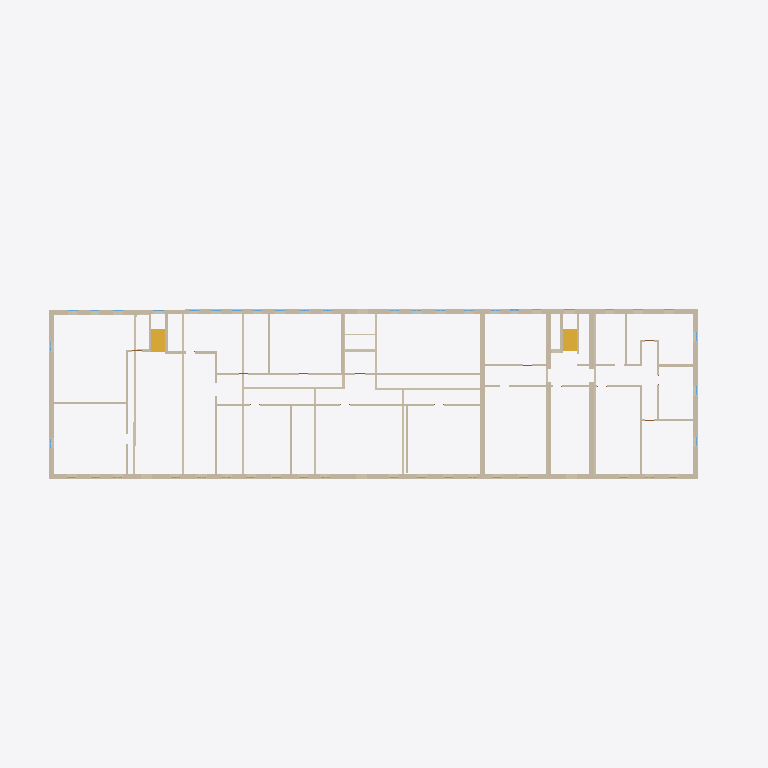
Plan cut of the same IFC building model at storey '2' (level 3.01 m, cut at 4.41 m), seen from above with north up, elements coloured by IFC class: 44 walls (beige), 2 stair flights (yellow). Cut surfaces are drawn darker.
Extent 65.0 m × 23.1 m × 6.3 m (x, y, z). Storeys (2): 1 at 0.00 m; 2 at 3.01 m. Elements (232): 94 IfcWindow, 65 IfcWall, 37 IfcDoor, 15 IfcRailing, 8 IfcSanitaryTerminal, 4 IfcStairFlight, 3 IfcLightFixture, 3 IfcSlab, 3 IfcValve.

HEADER;
FILE_DESCRIPTION(('ViewDefinition [Renga View]'),'2;1');
FILE_NAME('modelOBJIFC.ifc','2023-05-23T17:21:17',(''),(''),'IfcPlusPlus','Renga 5.9.48395.0','');
FILE_SCHEMA(('IFC4'));
ENDSEC;
DATA;
#28=IFCPROJECT('21TEaxodjBnwNjgMembgig',$,$,$,$,$,$,(#5),#27);
#34=IFCSITE('113ZChXg9TIAfgSrEOVR1w',$,$,$,$,#33,$,$,.ELEMENT.,$,$,$,$,$);
#40=IFCBUILDING('3UJDogBkroGxhJvtR5EBWS',$,$,$,$,#39,$,$,.ELEMENT.,$,$,$);
#52=IFCBUILDINGSTOREY('3BHfKzxrP0Z8DSVYVKbZdS',$,'1',$,$,#51,$,$,.ELEMENT.,0.0);
#58=IFCBUILDINGSTOREY('059JSdQDvClB29wRghw5KJ',$,'2',$,$,#57,$,$,.ELEMENT.,3010.612933195752);
#2638=IFCWALL('2VKSerukv6KA7zxZ$woEQn',$,'Стена: 450,00 мм',$,$,#2643,#2784,$,.STANDARD.);
#2466=IFCWALL('3sSDPctMP9ouLdMTdhTEqe',$,'Стена: 450,00 мм',$,$,#2471,#2593,$,.STANDARD.);
#302=IFCWALL('3hQ2rqtnb6JOpqyLmJPhMo',$,'Стена: 450,00 мм',$,$,#307,#350,$,.STANDARD.);
#1262=IFCWALL('2guVJAu1v8k90KMWMIIwf_',$,'Стена: 450,00 мм',$,$,#1267,#1294,$,.STANDARD.);
#2594=IFCWALL('36XztFNV17vgmXWxHctXyK',$,'Стена: 450,00 мм',$,$,#2599,#2637,$,.STANDARD.);
#1508=IFCWALL('3yEPE3eKfBB8VtSxOyZSPP',$,'Стена: 200,00 мм',$,$,#1513,#1552,$,.STANDARD.);
#1553=IFCWALL('3YE1NgbWjCFQFgNFEjs5uD',$,'Стена: 200,00 мм',$,$,#1558,#1597,$,.STANDARD.);
#1874=IFCWALL('0nEaWkr_9CFeHonZ7KdU$Z',$,'Стена: 450,00 мм',$,$,#1879,#1906,$,.STANDARD.);
#2351=IFCWALL('3D$_AKuIn4ofSe9ghKUc5E',$,'Стена: 450,00 мм',$,$,#2356,#2391,$,.STANDARD.);
#833=IFCWALL('0zOQ3_mHH7agp1ajFv3sUO',$,'Стена: 200,00 мм',$,$,#838,#874,$,.STANDARD.);
#10739=IFCSTAIRFLIGHT('2A26Kvuk1F7eUlsp1gjHnq',$,'Лестница: 7 шт x 295,20 мм x 185,71 мм',$,$,#10744,#10752,$,$,$,$,$,.NOTDEFINED.);
#544=IFCWALL('2qEO$H_WX44PCS$3Ou9F4Z',$,'Стена: 200,00 мм',$,$,#549,#576,$,.STANDARD.);
#791=IFCWALL('3jBtHygPD1ZQpO$gFZX_hv',$,'Стена: 200,00 мм',$,$,#796,#832,$,.STANDARD.);
#917=IFCWALL('2zAyA_1qT6x9qvxY8NK4OM',$,'Стена: 200,00 мм',$,$,#922,#958,$,.STANDARD.);
#10699=IFCSTAIRFLIGHT('3gZiG2Yr18UfZptc0KU0p5',$,'Лестница: 7 шт x 295,20 мм x 185,71 мм',$,$,#10704,#10738,$,$,$,$,$,.NOTDEFINED.);
#1763=IFCWALL('2BLoieKIH1ug68Om38Tgro',$,'Стена: 450,00 мм',$,$,#1768,#1795,$,.STANDARD.);
#2279=IFCWALL('2uY6L1_U90a8SlPpQGYbQE',$,'Стена: 450,00 мм',$,$,#2284,#2311,$,.STANDARD.);
#2156=IFCWALL('35Wj6Q4tH3ZRFYFv7J7ZpW',$,'Стена: 200,00 мм',$,$,#2161,#2208,$,.STANDARD.);
#1401=IFCWALL('2vsQv2HfLFOhzY7yGv4TOX',$,'Стена: 200,00 мм',$,$,#1406,#1437,$,.STANDARD.);
#1471=IFCWALL('0jfMkKJYDEVxgZeYwsSvGP',$,'Стена: 200,00 мм',$,$,#1476,#1507,$,.STANDARD.);
#684=IFCWALL('1J_dQiyxr7tBtLXDn2lHIh',$,'Стена: 200,00 мм',$,$,#689,#720,$,.STANDARD.);
#610=IFCWALL('16SNzYXKj8qhYxW5BBGB4V',$,'Стена: 200,00 мм',$,$,#615,#646,$,.STANDARD.);
#2123=IFCWALL('180DP$iv5D5wPKie3eDUPx',$,'Стена: 200,00 мм',$,$,#2128,#2155,$,.STANDARD.);
#1598=IFCWALL('0yquogYe5FMgnmOWN00TAY',$,'Стена: 200,00 мм',$,$,#1603,#1630,$,.STANDARD.);
#754=IFCWALL('0Iu8tfO0191u5LBkL00evR',$,'Стена: 200,00 мм',$,$,#759,#790,$,.STANDARD.);
#1697=IFCWALL('3FN5WSloL58QW1wzxUrzpP',$,'Стена: 200,00 мм',$,$,#1702,#1729,$,.STANDARD.);
#721=IFCWALL('3nmSkOvz5EOuZ6nJCuSFsG',$,'Стена: 200,00 мм',$,$,#726,#753,$,.STANDARD.);
#1438=IFCWALL('2Lu1k9wJP6nBFOWH83G5e2',$,'Стена: 200,00 мм',$,$,#1443,#1470,$,.STANDARD.);
#2086=IFCWALL('3UHtU9LoD2DAjo6EcKpHvS',$,'Стена: 200,00 мм',$,$,#2091,#2122,$,.STANDARD.);
#1664=IFCWALL('1tRP4Xq995quo7Fpa2GE4s',$,'Стена: 200,00 мм',$,$,#1669,#1696,$,.STANDARD.);
#1730=IFCWALL('3CyaU_do1EaOy9dYTNcYUt',$,'Стена: 200,00 мм',$,$,#1735,#1762,$,.STANDARD.);
#1979=IFCWALL('1$506hLX1FWBBOuLZ6Cz8v',$,'Стена: 250,00 мм',$,$,#1984,#2015,$,.STANDARD.);
#1631=IFCWALL('2uT0Vr$fHA9fRjULK$$iJH',$,'Стена: 200,00 мм',$,$,#1636,#1663,$,.STANDARD.);
#1946=IFCWALL('1WeYx4RjP8Cuob5XSffcuf',$,'Стена: 250,00 мм',$,$,#1951,#1978,$,.STANDARD.);
#1295=IFCWALL('3Vwe4CU79ELP$GFjZ6OJ0v',$,'Стена: 250,00 мм',$,$,#1300,#1327,$,.STANDARD.);
#2392=IFCWALL('32hIzw0TT0NRpd6VP9WiKh',$,'Стена: 200,00 мм',$,$,#2397,#2428,$,.STANDARD.);
#1829=IFCWALL('3ffgEX54HBS9CxoLnYc5Lw',$,'Стена: 200,00 мм',$,$,#1834,#1873,$,.STANDARD.);
#2209=IFCWALL('0$rJkzX4P3VgKHwBYcIxlI',$,'Стена: 200,00 мм',$,$,#2214,#2241,$,.STANDARD.);
#1796=IFCWALL('1hXRG1iPv5vfevMjneaBrU',$,'Стена: 200,00 мм',$,$,#1801,#1828,$,.STANDARD.);
#647=IFCWALL('3JTgq6$qrBHeXa8RQDjTV9',$,'Стена: 200,00 мм',$,$,#652,#683,$,.STANDARD.);
#507=IFCWALL('1Q$a$NXoz24A0Dj8Xi2JDn',$,'Стена: 200,00 мм',$,$,#512,#543,$,.STANDARD.);
#2242=IFCWALL('3blyvIkBLFOfAmo9tNRahw',$,'Стена: 200,00 мм',$,$,#2247,#2278,$,.STANDARD.);
#1907=IFCWALL('2$xQx0ZwbEEBUTnuKUZUXF',$,'Стена: 250,00 мм',$,$,#1912,#1945,$,.STANDARD.);
#1331=IFCWALL('1G_x6yPVf3ofumZHwLdjFD',$,'Стена: 250,00 мм',$,$,#1336,#1363,$,.STANDARD.);
#2016=IFCWALL('2FxrahEzv2BOvcqYGn93g3',$,'Стена: 200,00 мм',$,$,#2021,#2048,$,.STANDARD.);
#992=IFCWALL('2M3qTCnGL1VARgVnXkRf2r',$,'Стена: 100,00 мм',$,$,#997,#1036,$,.STANDARD.);
ENDSEC;